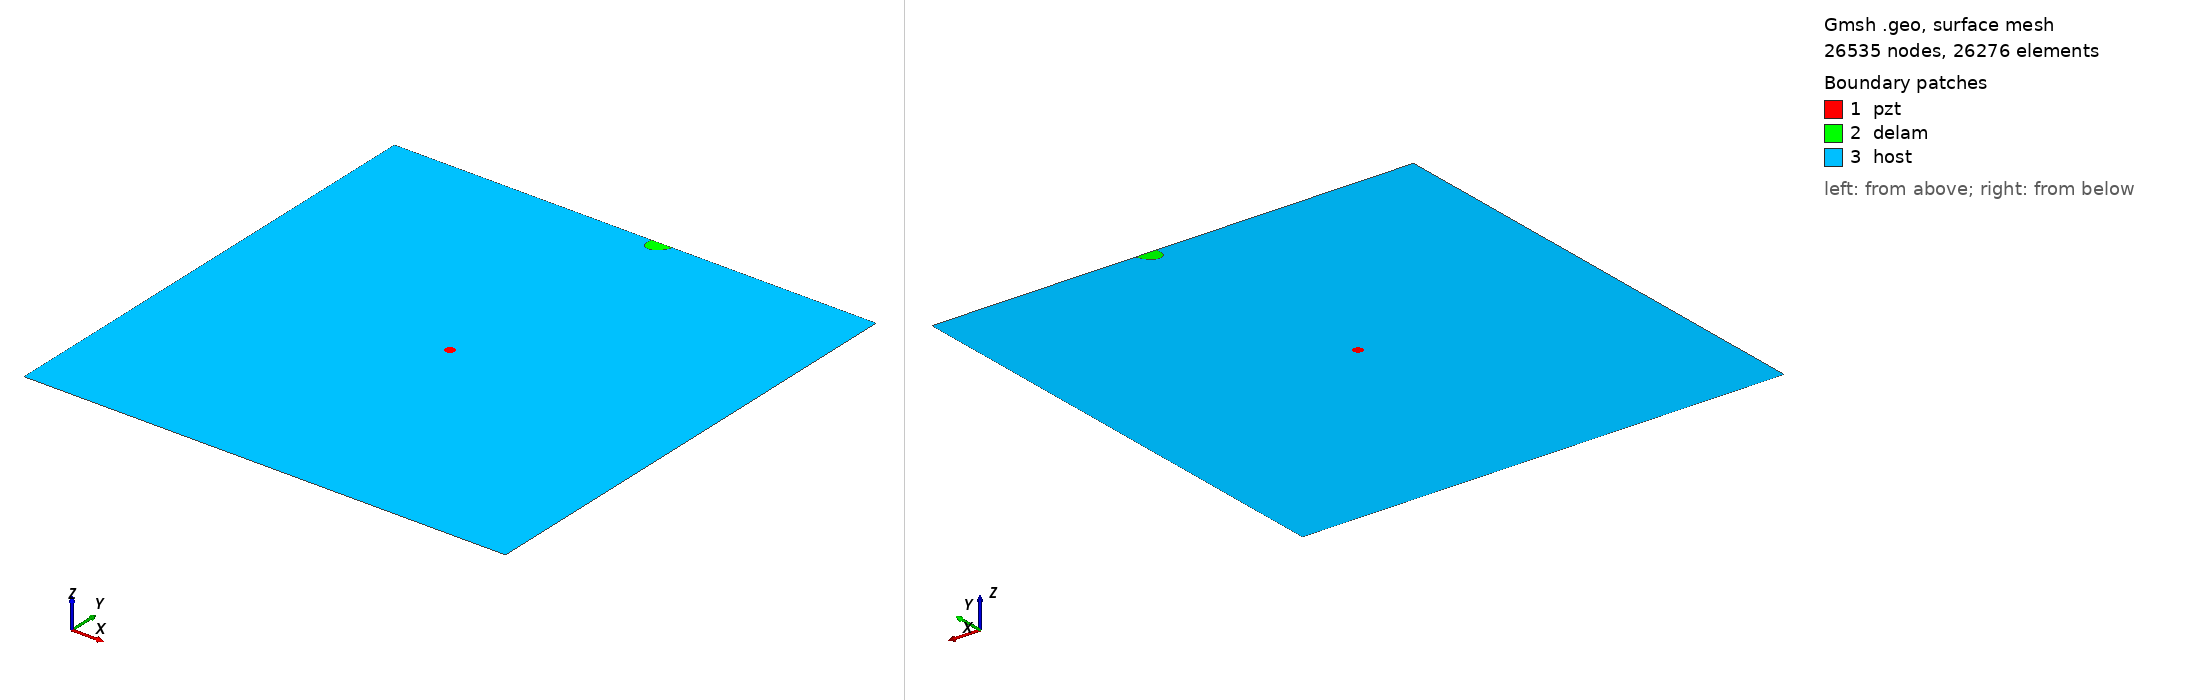

Gmsh geometry script, surface-meshed: 26535 nodes, 26276 surface elements. Boundary patches (legend numbers): 1 pzt, 2 delam, 3 host. Left view from above one corner, right view from below the opposite corner. Legend entries are the model's physical surfaces. The drawing asked Gmsh for element sizes between 1% and 20% of the model's largest extent; the script's own settings can give other sizes.

=== delam1_position_no_96_a_15mm_b_10mm_angle_60.geo (drawn) ===
SetFactory("OpenCASCADE");
L=0.500000; 
W=0.500000; 
a=0.015000; 
b=0.010000; 
x=0.277778; 
y=0.500000; 
alpha=0.333333 *Pi; 
r=0.005000; 
xpzt=0.250000; 
ypzt=0.250000; 
//+
Point(1) = {0, 0, 0, 1.0};
//+
Point(2) = {L, 0, 0, 1.0};
//+
Point(3) = {L, W, 0, 1.0};
//+
Point(4) = {0, W, 0, 1.0};
//+
Line(1) = {1, 2};
//+
Line(2) = {2, 3};
//+
Line(3) = {3, 4};
//+
Line(4) = {4, 1};
//+
Circle(5) = {xpzt, ypzt, -0, r, 0, 2*Pi};
//+
Ellipse(6) = {x, y, -0, a, b, 0, 2*Pi};
//+
Rotate {{0, 0, 1}, {x, y, 0}, alpha} {
  Curve{6}; 
}
//+
BooleanDifference{ Curve{6}; Delete; }{ Curve{3}; }
//+
Delete {
  Curve{6}; 
}
//+
Delete {
  Curve{3}; 
}
//+
Line(9) = {7, 8};
//+
Line(10) = {3, 8};
//+
Line(11) = {7, 4};
//+
Curve Loop(1) = {5};
//+
Plane Surface(1) = {1};
//+
Curve Loop(2) = {9, 7};
//+
Plane Surface(2) = {2};
//+
Curve Loop(3) = {10, -7, 11, 4, 1, 2};
//+
Curve Loop(4) = {5};
//+
Plane Surface(3) = {3, 4};
//+
Point(9) = {xpzt, ypzt, 0, 1.0};
//+
Point{9} In Surface {1};// mesh node at centre of pzt
//+
Physical Surface("pzt") = {1};
//+
Physical Surface("delam") = {2};
//+
Physical Surface("host") = {3};

Mesh.Algorithm = 6; // Frontal
Mesh.CharacteristicLengthFactor = 0.080000;
Mesh.CharacteristicLengthMin = 0.001000;
Mesh.CharacteristicLengthMax = 0.200000;
Mesh.RecombineAll = 1; // Apply recombination algorithm
Mesh.SubdivisionAlgorithm = 1; // 1: all quadrangles
Mesh.Smoothing = 1;
